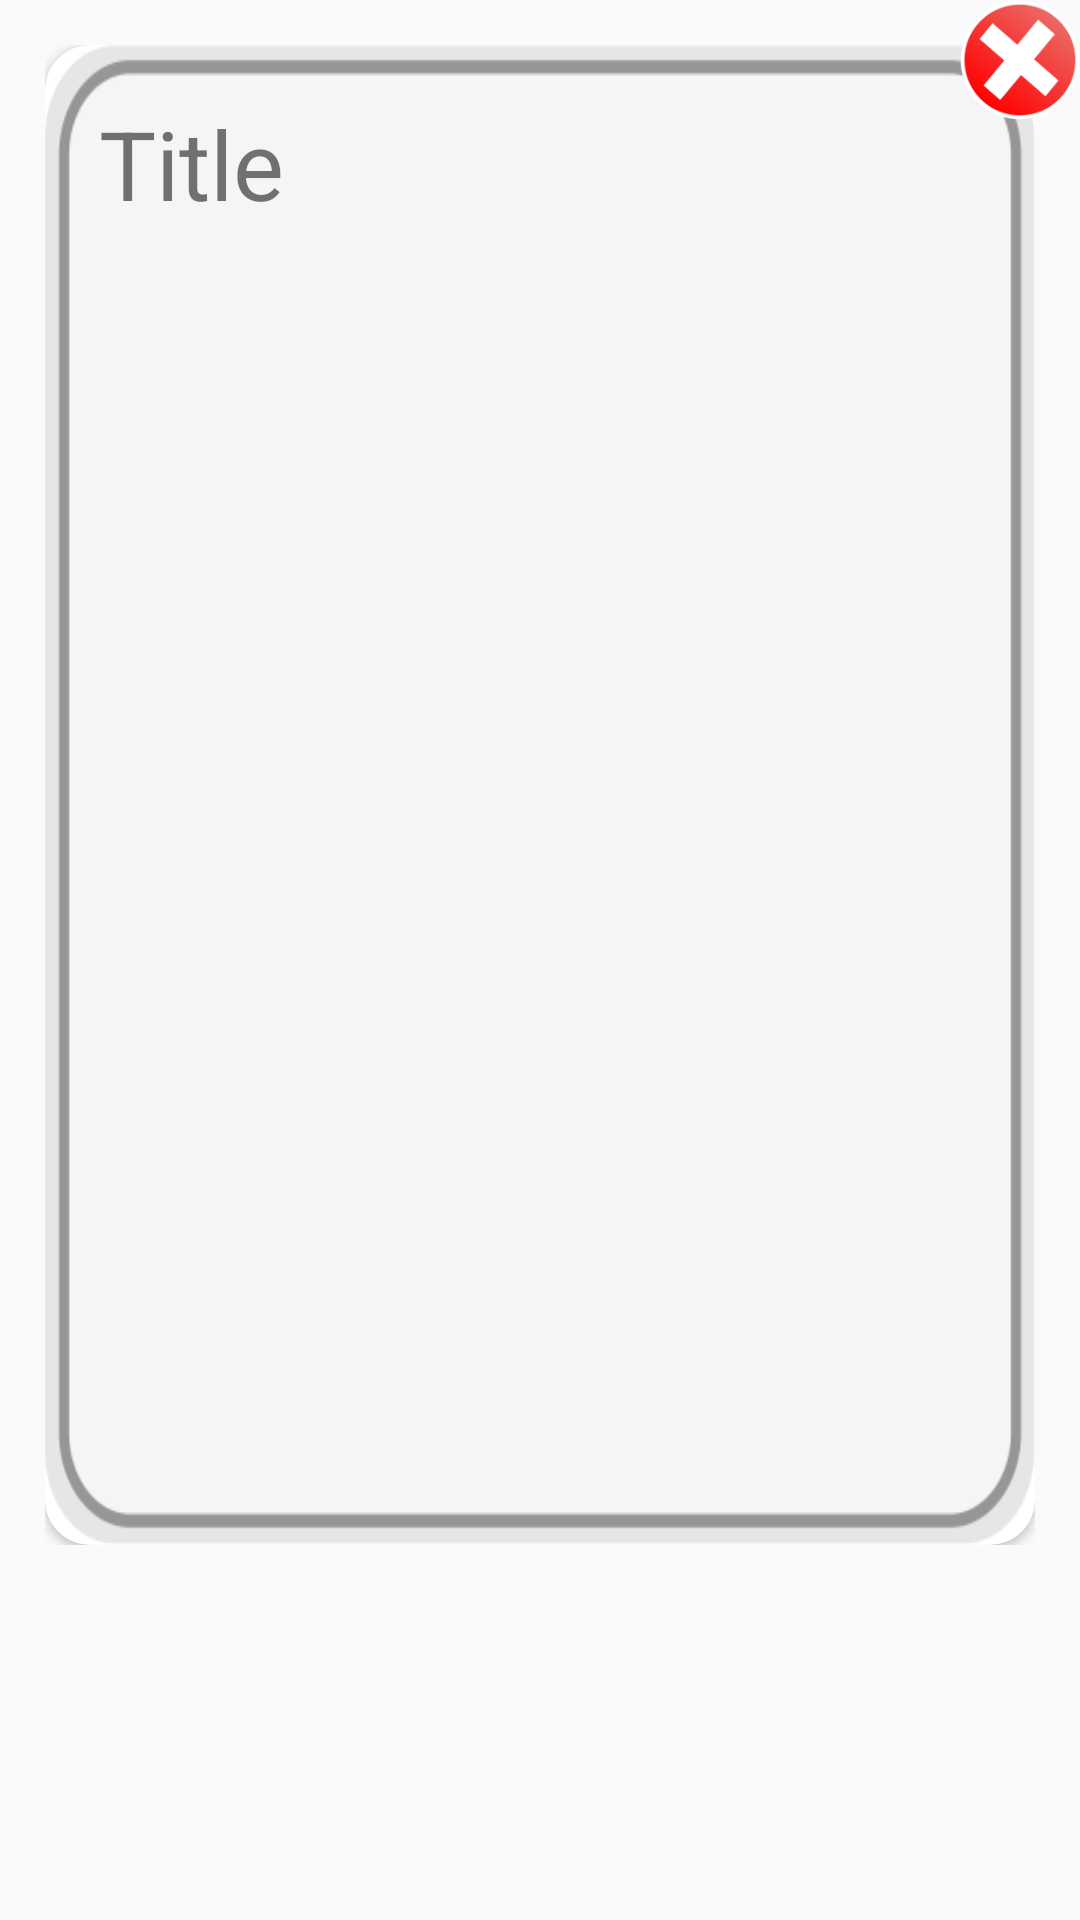

Here is an Android app screen rendered from its layout file. Give the layout XML and the strings, colors and styles it references.
<!-- AndroidManifest.xml: application theme AppTheme -->
<!-- res/layout/dialog_level.xml -->
<?xml version="1.0" encoding="utf-8"?>
<RelativeLayout xmlns:android="http://schemas.android.com/apk/res/android"
    xmlns:app="http://schemas.android.com/apk/res-auto"
    xmlns:tools="http://schemas.android.com/tools"
    android:layout_width="match_parent"
    android:layout_height="wrap_content"
    android:background="@android:color/transparent">

    <RelativeLayout
        android:layout_width="match_parent"
        android:layout_height="wrap_content"
        android:padding="15dp"
        android:background="@android:color/transparent">

        <androidx.cardview.widget.CardView
            android:layout_width="match_parent"
            android:layout_height="500dp"
            app:cardCornerRadius="15dp">

            <ImageView
                android:id="@+id/level_bg"
                android:layout_width="match_parent"
                android:layout_height="match_parent"
                android:scaleType="fitXY"
                android:src="@drawable/bg_level" />

            <androidx.constraintlayout.widget.ConstraintLayout
                android:layout_width="match_parent"
                android:layout_height="match_parent"
                android:paddingVertical="18dp"
                android:paddingHorizontal="18dp">

                <TextView
                    android:id="@+id/level_title"
                    android:layout_width="wrap_content"
                    android:layout_height="wrap_content"
                    android:text="Title"
                    android:textSize="32sp"
                    app:layout_constraintStart_toStartOf="parent"
                    app:layout_constraintTop_toTopOf="parent" />

                <androidx.recyclerview.widget.RecyclerView
                    android:id="@+id/rv_level"
                    android:layout_width="match_parent"
                    android:layout_height="0dp"
                    android:layout_marginVertical="8dp"
                    app:layout_constraintBottom_toBottomOf="parent"
                    app:layout_constraintEnd_toEndOf="parent"
                    app:layout_constraintStart_toStartOf="parent"
                    app:layout_constraintTop_toBottomOf="@+id/level_title" />

            </androidx.constraintlayout.widget.ConstraintLayout>

        </androidx.cardview.widget.CardView>

    </RelativeLayout>

    <ImageButton
        android:id="@+id/level_close"
        android:layout_width="40dp"
        android:layout_height="40dp"
        android:background="@drawable/close"
        android:layout_alignParentEnd="true"/>

</RelativeLayout>
<!-- resources referenced by this layout -->
<resources>
  <!-- drawable bg_level: png bitmap (drawable, 11116 bytes) -->
  <!-- drawable close: png bitmap (drawable, 15362 bytes) -->
  <style name="AppTheme" parent="Theme.AppCompat.Light.NoActionBar">
          
          <item name="colorPrimary">@color/colorPrimary</item>
          <item name="colorPrimaryDark">@color/colorPrimaryDark</item>
          <item name="colorAccent">@color/colorAccent</item>
          <item name="android:windowFullscreen">true</item>
      </style>
  <!-- not gathered from this repository: default colours our renderer supplied (Android Studio template values) -->
  <color name="colorPrimary">#FF6200EE</color>
  <color name="colorPrimaryDark">#FF3700B3</color>
  <color name="colorAccent">#FF03DAC5</color>
</resources>
